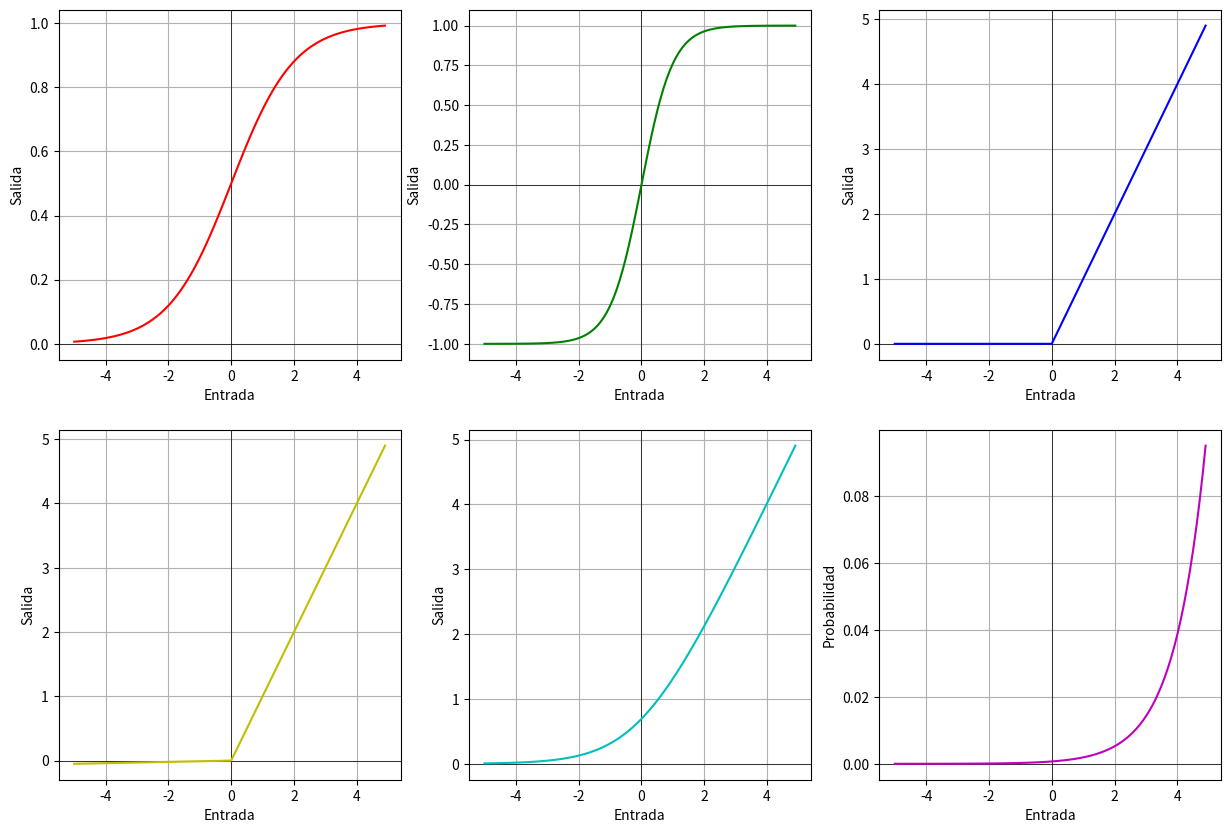

Write Python code to recreate this figure.
import numpy as np
import matplotlib.pyplot as plt
import sys

def sigmoid(x):
    return 1 / (1 + np.exp(-x))

def tanh(x):
    return np.tanh(x)

def relu(x):
    return np.maximum(0, x)

def leaky_relu(x, alpha=0.01):
    return np.maximum(alpha * x, x)

def softplus(x):
    return np.log(1 + np.exp(x))

def softmax(x):
    return np.exp(x) / np.sum(np.exp(x), axis=0)

# a function that receives an ax of a plot with subplot and a function, and plots the function on the subplot, and returns the subplot
def plot_function_on_ax(func, ax, x,xlabel="Entrada", ylabel="Salida",color="c", label=""):
    ax.axhline(0, color='black', linewidth=.5)
    ax.axvline(0, color='black', linewidth=.5)
    ax.grid(True, which='both')
    ax.plot(x, func(x), color, label=label)
    ax.set(xlabel=xlabel, ylabel=ylabel)
    #return ax



def plot_function_on_subplot(func, subplot_pos, x,color, label):
    fig, ax = plt.subplots(2, 3, figsize=(15, 10))

    subplot_row, subplot_col = subplot_pos

    ax[subplot_row, subplot_col].axhline(0, color='black', linewidth=.5)
    ax[subplot_row, subplot_col].axvline(0, color='black', linewidth=.5)
    ax[subplot_row, subplot_col].grid(True, which='both')
    ax[subplot_row, subplot_col].plot(x, func(x), 'c')
    ax[subplot_row, subplot_col].set(xlabel="Entrada", ylabel="Salida")
    plt.show()

def plot_activation_functions(x):
    fig, ax = plt.subplots(2, 3, figsize=(15, 10))

    ax[0, 0].axhline(0, color='black', linewidth=.5)
    ax[0, 0].axvline(0, color='black', linewidth=.5)
    ax[0, 0].grid(True, which='both')
    ax[0, 0].plot(x, sigmoid(x), 'r', label='Sigmoid')
    ax[0, 0].legend()

    ax[0, 1].axhline(0, color='black', linewidth=.5)
    ax[0, 1].axvline(0, color='black', linewidth=.5)
    ax[0, 1].grid(True, which='both')
    ax[0, 1].plot(x, tanh(x), 'g', label='Tanh')
    ax[0, 1].legend()

    ax[0, 2].axhline(0, color='black', linewidth=.5)
    ax[0, 2].axvline(0, color='black', linewidth=.5)
    ax[0, 2].grid(True, which='both')
    ax[0, 2].plot(x, relu(x), 'b', label='ReLU')
    ax[0, 2].legend()

    ax[1, 0].axhline(0, color='black', linewidth=.5)
    ax[1, 0].axvline(0, color='black', linewidth=.5)
    ax[1, 0].grid(True, which='both')
    ax[1, 0].plot(x, leaky_relu(x), 'y', label='Leaky ReLU')
    ax[1, 0].legend()

    ax[1, 1].axhline(0, color='black', linewidth=.5)
    ax[1, 1].axvline(0, color='black', linewidth=.5)
    ax[1, 1].grid(True, which='both')
    ax[1, 1].plot(x, softplus(x), 'c', label='Softplus')
    ax[1, 1].legend()

    ax[1, 2].axhline(0, color='black', linewidth=.5)
    ax[1, 2].axvline(0, color='black', linewidth=.5)
    ax[1, 2].grid(True, which='both')
    ax[1, 2].plot(x, softmax(x), 'c', label='SoftMax')
    ax[1, 2].legend()
    ax[1, 2].set(xlabel="Entrada",ylabel="Probabilidad")
    plt.show()
    plt.savefig(sys.stdout.buffer)


x = np.linspace(-5, 5, num=100)
x = np.arange(-5, 5, 0.1)
listOfFunctions = [sigmoid, tanh, relu, leaky_relu, softplus, softmax]
dictOfFunctionLabel = {sigmoid: "Sigmoid", tanh: "Tanh", relu: "ReLU",  leaky_relu: "Leaky ReLU", softplus: "Softplus", softmax: "Softmax"}
dictOfFunctionColor = {sigmoid: "r", tanh: "g", relu: "b",  leaky_relu: "y", softplus: "c", softmax: "m"}
xlabel = "Entrada"
fig, ax = plt.subplots(2, 3, figsize=(15, 10))
for f in listOfFunctions:
    ylabel = "Salida" if f is not softmax else "Probabilidad"
    plot_function_on_ax(f,
    ax[listOfFunctions.index(f)//3,
    listOfFunctions.index(f) % 3],
    x, xlabel, ylabel,
    dictOfFunctionColor[f], dictOfFunctionLabel[f])
plt.show()

#plot_activation_functions(x)
